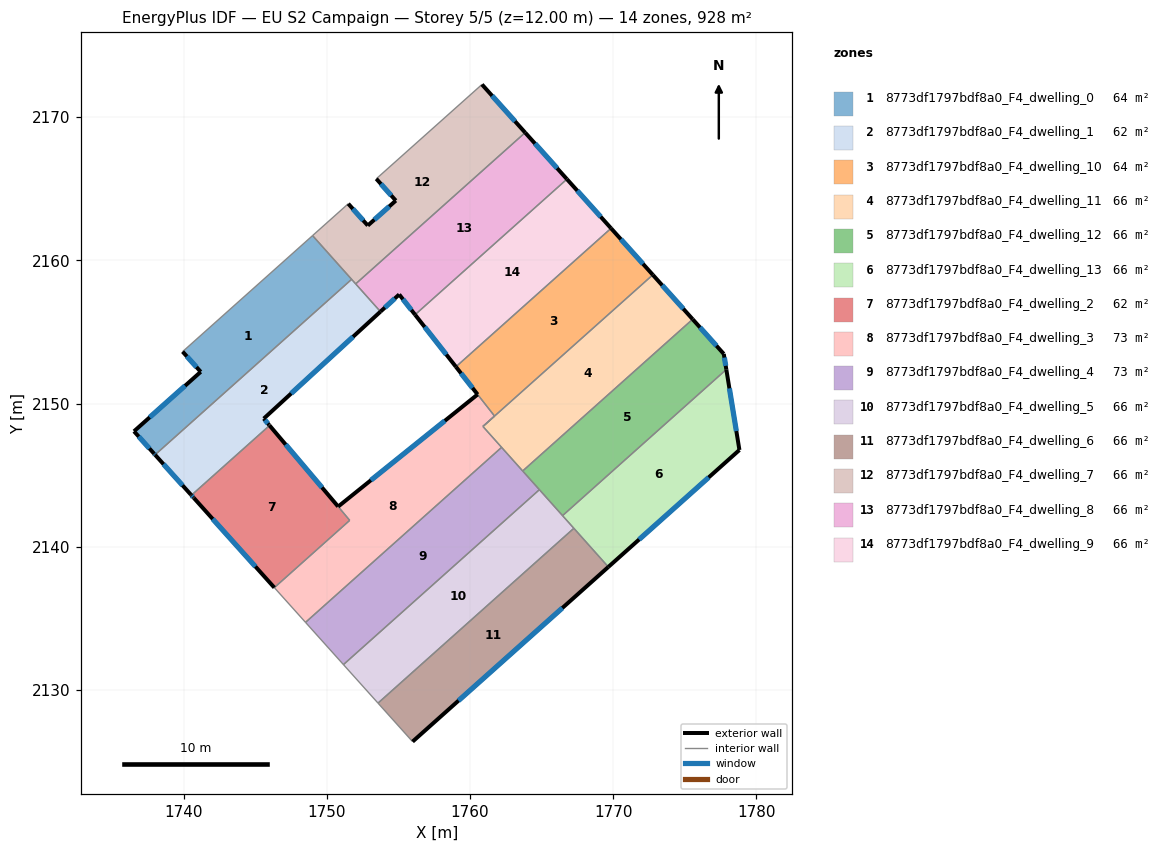
=== STOREY PLAN SPEC (per zone: floor XY polygon, exterior-wall plan segments, windows/doors) ===
zone 1: 8773df1797bdf8a0_F4_dwelling_0  (63.6 m²)
  floor: (1749.00, 2161.73) (1751.66, 2158.75) (1751.72, 2158.67) (1737.99, 2146.42) (1737.93, 2146.49) (1736.52, 2148.06) (1741.18, 2152.21) (1739.92, 2153.62)
  exterior wall: (1736.52, 2148.06) – (1737.93, 2146.49)  [2.1 m]
    window: (1736.85, 2147.69) – (1737.60, 2146.86)  [1.8 m²]
  exterior wall: (1741.18, 2152.21) – (1736.52, 2148.06)  [6.2 m]
    window: (1740.09, 2151.24) – (1737.62, 2149.03)  [5.3 m²]
  exterior wall: (1739.92, 2153.62) – (1741.18, 2152.21)  [1.9 m]
    window: (1740.21, 2153.29) – (1740.89, 2152.54)  [1.6 m²]
  exterior wall: (1737.93, 2146.49) – (1737.99, 2146.42)  [0.1 m]
    window: (1737.94, 2146.47) – (1737.98, 2146.43)  [0.1 m²]
  interior walls: 4
zone 2: 8773df1797bdf8a0_F4_dwelling_1  (62.1 m²)
  floor: (1751.82, 2158.56) (1753.74, 2156.42) (1745.59, 2148.95) (1745.96, 2148.50) (1745.99, 2148.46) (1740.53, 2143.59) (1740.50, 2143.63) (1737.99, 2146.42) (1751.72, 2158.67)
  exterior wall: (1737.99, 2146.42) – (1740.50, 2143.63)  [3.7 m]
    window: (1738.58, 2145.76) – (1739.91, 2144.28)  [3.2 m²]
  exterior wall: (1745.59, 2148.95) – (1753.74, 2156.42)  [11.1 m]
    window: (1747.50, 2150.70) – (1751.82, 2154.66)  [9.3 m²]
  exterior wall: (1745.96, 2148.50) – (1745.59, 2148.95)  [0.6 m]
    window: (1745.87, 2148.61) – (1745.67, 2148.84)  [0.5 m²]
  exterior wall: (1745.99, 2148.46) – (1745.96, 2148.50)  [0.1 m]
  exterior wall: (1740.50, 2143.63) – (1740.53, 2143.59)  [0.0 m]
  interior walls: 5
zone 3: 8773df1797bdf8a0_F4_dwelling_10  (64.1 m²)
  floor: (1769.85, 2162.24) (1772.76, 2158.99) (1760.90, 2148.40) (1761.71, 2149.12) (1759.01, 2152.57)
  exterior wall: (1772.76, 2158.99) – (1769.85, 2162.24)  [4.4 m]
    window: (1772.08, 2159.75) – (1770.53, 2161.48)  [3.7 m²]
  exterior wall: (1759.01, 2152.57) – (1760.52, 2150.63)  [2.5 m]
    window: (1759.37, 2152.11) – (1760.17, 2151.09)  [2.1 m²]
  interior walls: 5
zone 4: 8773df1797bdf8a0_F4_dwelling_11  (66.3 m²)
  floor: (1772.76, 2158.99) (1775.55, 2155.89) (1763.67, 2145.29) (1760.90, 2148.39) (1761.71, 2149.12)
  exterior wall: (1775.55, 2155.89) – (1772.76, 2158.99)  [4.2 m]
    window: (1774.89, 2156.61) – (1773.42, 2158.26)  [3.5 m²]
  interior walls: 5
zone 5: 8773df1797bdf8a0_F4_dwelling_12  (66.3 m²)
  floor: (1775.55, 2155.89) (1777.72, 2153.46) (1777.90, 2152.38) (1766.46, 2142.17) (1763.67, 2145.29)
  exterior wall: (1777.72, 2153.46) – (1775.55, 2155.89)  [3.3 m]
    window: (1777.21, 2154.03) – (1776.06, 2155.32)  [2.7 m²]
  exterior wall: (1777.90, 2152.38) – (1777.72, 2153.46)  [1.1 m]
    window: (1777.86, 2152.63) – (1777.76, 2153.21)  [0.9 m²]
  interior walls: 4
zone 6: 8773df1797bdf8a0_F4_dwelling_13  (66.3 m²)
  floor: (1777.90, 2152.38) (1778.81, 2146.75) (1769.66, 2138.58) (1766.46, 2142.17)
  exterior wall: (1778.81, 2146.75) – (1777.90, 2152.38)  [5.7 m]
    window: (1778.60, 2148.07) – (1778.11, 2151.06)  [4.8 m²]
  exterior wall: (1769.66, 2138.58) – (1778.81, 2146.75)  [12.3 m]
    window: (1771.81, 2140.50) – (1776.66, 2144.83)  [10.4 m²]
  interior walls: 3
zone 7: 8773df1797bdf8a0_F4_dwelling_2  (62.4 m²)
  floor: (1745.99, 2148.46) (1750.78, 2142.80) (1751.59, 2141.84) (1746.33, 2137.14) (1740.70, 2143.41) (1740.67, 2143.44) (1740.53, 2143.59)
  exterior wall: (1740.67, 2143.44) – (1740.70, 2143.41)  [0.0 m]
  exterior wall: (1740.53, 2143.59) – (1740.67, 2143.44)  [0.2 m]
    window: (1740.56, 2143.56) – (1740.64, 2143.48)  [0.2 m²]
  exterior wall: (1750.78, 2142.80) – (1745.99, 2148.46)  [7.4 m]
    window: (1749.66, 2144.13) – (1747.12, 2147.14)  [6.3 m²]
  exterior wall: (1740.70, 2143.41) – (1746.33, 2137.14)  [8.4 m]
    window: (1742.02, 2141.93) – (1745.00, 2138.61)  [7.1 m²]
  interior walls: 3
zone 8: 8773df1797bdf8a0_F4_dwelling_3  (73.0 m²)
  floor: (1761.71, 2149.12) (1760.90, 2148.40) (1762.20, 2146.94) (1748.51, 2134.71) (1746.33, 2137.14) (1751.59, 2141.84) (1750.78, 2142.80) (1760.53, 2150.63)
  exterior wall: (1760.53, 2150.63) – (1750.78, 2142.80)  [12.5 m]
    window: (1758.24, 2148.79) – (1753.07, 2144.64)  [10.5 m²]
  interior walls: 7
zone 9: 8773df1797bdf8a0_F4_dwelling_4  (72.8 m²)
  floor: (1762.20, 2146.94) (1764.84, 2143.98) (1751.15, 2131.76) (1748.51, 2134.71)
  interior walls: 5
zone 10: 8773df1797bdf8a0_F4_dwelling_5  (66.3 m²)
  floor: (1764.84, 2143.98) (1767.25, 2141.28) (1753.57, 2129.07) (1751.15, 2131.76)
  interior walls: 5
zone 11: 8773df1797bdf8a0_F4_dwelling_6  (66.3 m²)
  floor: (1767.25, 2141.28) (1769.66, 2138.58) (1755.98, 2126.38) (1753.57, 2129.07)
  exterior wall: (1755.98, 2126.38) – (1769.66, 2138.58)  [18.3 m]
    window: (1759.19, 2129.25) – (1766.45, 2135.72)  [15.5 m²]
  interior walls: 3
zone 12: 8773df1797bdf8a0_F4_dwelling_7  (66.3 m²)
  floor: (1760.83, 2172.29) (1763.85, 2168.92) (1752.01, 2158.36) (1749.00, 2161.73) (1751.49, 2163.96) (1752.85, 2162.43) (1754.81, 2164.17) (1753.45, 2165.70)
  exterior wall: (1763.85, 2168.92) – (1760.83, 2172.29)  [4.5 m]
    window: (1763.14, 2169.71) – (1761.54, 2171.50)  [3.8 m²]
  exterior wall: (1752.85, 2162.43) – (1751.49, 2163.96)  [2.0 m]
    window: (1752.53, 2162.79) – (1751.81, 2163.60)  [1.7 m²]
  exterior wall: (1754.81, 2164.17) – (1752.85, 2162.43)  [2.6 m]
    window: (1754.35, 2163.76) – (1753.31, 2162.84)  [2.2 m²]
  exterior wall: (1753.45, 2165.70) – (1754.81, 2164.17)  [2.0 m]
    window: (1753.77, 2165.34) – (1754.49, 2164.53)  [1.7 m²]
  interior walls: 7
zone 13: 8773df1797bdf8a0_F4_dwelling_8  (66.3 m²)
  floor: (1763.85, 2168.92) (1766.77, 2165.67) (1756.16, 2156.20) (1755.05, 2157.62) (1753.74, 2156.42) (1752.01, 2158.36)
  exterior wall: (1753.74, 2156.42) – (1755.05, 2157.62)  [1.8 m]
    window: (1754.05, 2156.70) – (1754.74, 2157.34)  [1.5 m²]
  exterior wall: (1766.77, 2165.67) – (1763.85, 2168.92)  [4.4 m]
    window: (1766.08, 2166.44) – (1764.53, 2168.16)  [3.7 m²]
  exterior wall: (1755.05, 2157.62) – (1756.16, 2156.20)  [1.8 m]
    window: (1755.31, 2157.28) – (1755.90, 2156.53)  [1.5 m²]
  interior walls: 3
zone 14: 8773df1797bdf8a0_F4_dwelling_9  (66.3 m²)
  floor: (1766.77, 2165.67) (1769.85, 2162.24) (1759.01, 2152.57) (1756.16, 2156.20)
  exterior wall: (1769.85, 2162.24) – (1766.77, 2165.67)  [4.6 m]
    window: (1769.12, 2163.05) – (1767.49, 2164.87)  [3.9 m²]
  exterior wall: (1756.16, 2156.20) – (1759.01, 2152.57)  [4.6 m]
    window: (1756.83, 2155.35) – (1758.34, 2153.42)  [3.9 m²]
  interior walls: 2

=== DERIVED (storey summary) ===
Building: EU S2 Campaign
Storey: 5 of 5  (floor level z = 12.00 m)
Storey gross floor area: 928.4 m²
Zones on this storey: 14
  - 8773df1797bdf8a0_F4_dwelling_0: floor 63.6 m²; exterior wall 10.3 m (31.0 m²); 4 window(s) 8.7 m²; WWR 28.1%
  - 8773df1797bdf8a0_F4_dwelling_1: floor 62.1 m²; exterior wall 15.5 m (46.5 m²); 3 window(s) 13.0 m²; WWR 27.9%
  - 8773df1797bdf8a0_F4_dwelling_10: floor 64.1 m²; exterior wall 6.8 m (20.5 m²); 2 window(s) 5.8 m²; WWR 28.1%
  - 8773df1797bdf8a0_F4_dwelling_11: floor 66.3 m²; exterior wall 4.2 m (12.5 m²); 1 window(s) 3.5 m²; WWR 28.1%
  - 8773df1797bdf8a0_F4_dwelling_12: floor 66.3 m²; exterior wall 4.4 m (13.1 m²); 2 window(s) 3.7 m²; WWR 28.1%
  - 8773df1797bdf8a0_F4_dwelling_13: floor 66.3 m²; exterior wall 18.0 m (53.9 m²); 2 window(s) 15.2 m²; WWR 28.1%
  - 8773df1797bdf8a0_F4_dwelling_2: floor 62.4 m²; exterior wall 16.1 m (48.3 m²); 3 window(s) 13.5 m²; WWR 28.0%
  - 8773df1797bdf8a0_F4_dwelling_3: floor 73.0 m²; exterior wall 12.5 m (37.5 m²); 1 window(s) 10.5 m²; WWR 28.1%
  - 8773df1797bdf8a0_F4_dwelling_4: floor 72.8 m²
  - 8773df1797bdf8a0_F4_dwelling_5: floor 66.3 m²
  - 8773df1797bdf8a0_F4_dwelling_6: floor 66.3 m²; exterior wall 18.3 m (55.0 m²); 1 window(s) 15.5 m²; WWR 28.1%
  - 8773df1797bdf8a0_F4_dwelling_7: floor 66.3 m²; exterior wall 11.2 m (33.7 m²); 4 window(s) 9.5 m²; WWR 28.1%
  - 8773df1797bdf8a0_F4_dwelling_8: floor 66.3 m²; exterior wall 7.9 m (23.8 m²); 3 window(s) 6.7 m²; WWR 28.1%
  - 8773df1797bdf8a0_F4_dwelling_9: floor 66.3 m²; exterior wall 9.2 m (27.7 m²); 2 window(s) 7.8 m²; WWR 28.1%
Zone adjacency (shared interzone walls):
  - 8773df1797bdf8a0_F4_dwelling_0 ↔ 8773df1797bdf8a0_F4_dwelling_1
  - 8773df1797bdf8a0_F4_dwelling_0 ↔ 8773df1797bdf8a0_F4_dwelling_7
  - 8773df1797bdf8a0_F4_dwelling_1 ↔ 8773df1797bdf8a0_F4_dwelling_2
  - 8773df1797bdf8a0_F4_dwelling_1 ↔ 8773df1797bdf8a0_F4_dwelling_7
  - 8773df1797bdf8a0_F4_dwelling_1 ↔ 8773df1797bdf8a0_F4_dwelling_8
  - 8773df1797bdf8a0_F4_dwelling_10 ↔ 8773df1797bdf8a0_F4_dwelling_11
  - 8773df1797bdf8a0_F4_dwelling_10 ↔ 8773df1797bdf8a0_F4_dwelling_3
  - 8773df1797bdf8a0_F4_dwelling_10 ↔ 8773df1797bdf8a0_F4_dwelling_9
  - 8773df1797bdf8a0_F4_dwelling_11 ↔ 8773df1797bdf8a0_F4_dwelling_12
  - 8773df1797bdf8a0_F4_dwelling_11 ↔ 8773df1797bdf8a0_F4_dwelling_3
  - 8773df1797bdf8a0_F4_dwelling_11 ↔ 8773df1797bdf8a0_F4_dwelling_4
  - 8773df1797bdf8a0_F4_dwelling_12 ↔ 8773df1797bdf8a0_F4_dwelling_13
  - 8773df1797bdf8a0_F4_dwelling_12 ↔ 8773df1797bdf8a0_F4_dwelling_4
  - 8773df1797bdf8a0_F4_dwelling_12 ↔ 8773df1797bdf8a0_F4_dwelling_5
  - 8773df1797bdf8a0_F4_dwelling_13 ↔ 8773df1797bdf8a0_F4_dwelling_5
  - 8773df1797bdf8a0_F4_dwelling_13 ↔ 8773df1797bdf8a0_F4_dwelling_6
  - 8773df1797bdf8a0_F4_dwelling_2 ↔ 8773df1797bdf8a0_F4_dwelling_3
  - 8773df1797bdf8a0_F4_dwelling_3 ↔ 8773df1797bdf8a0_F4_dwelling_4
  - 8773df1797bdf8a0_F4_dwelling_4 ↔ 8773df1797bdf8a0_F4_dwelling_5
  - 8773df1797bdf8a0_F4_dwelling_5 ↔ 8773df1797bdf8a0_F4_dwelling_6
  - 8773df1797bdf8a0_F4_dwelling_7 ↔ 8773df1797bdf8a0_F4_dwelling_8
  - 8773df1797bdf8a0_F4_dwelling_8 ↔ 8773df1797bdf8a0_F4_dwelling_9